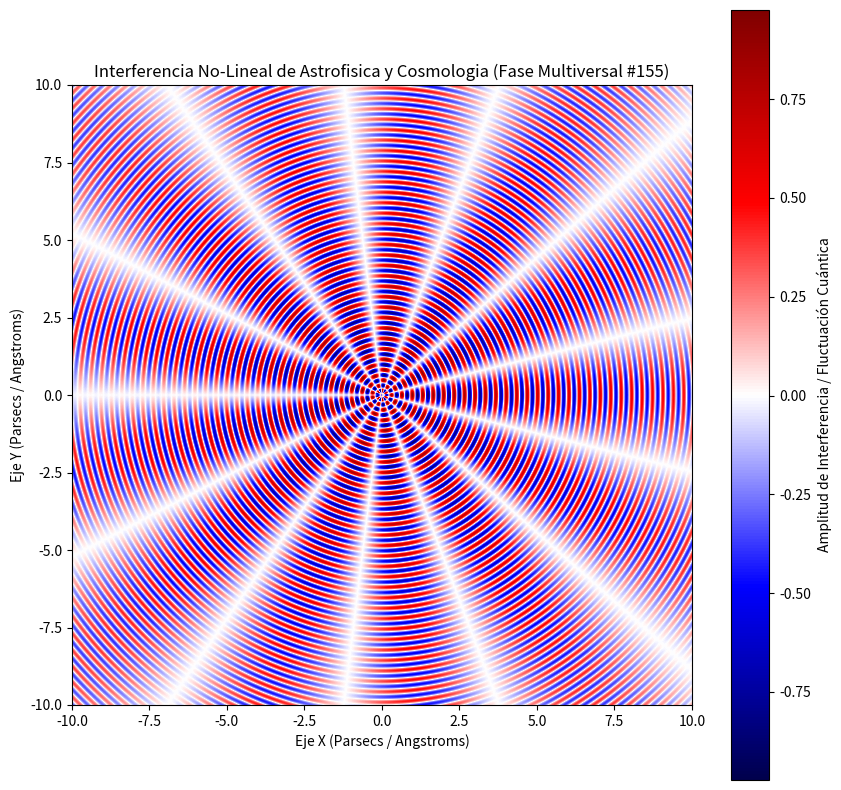

Source code (Python):
%matplotlib inline
# Simulación Multiversal: Astrofisica y Cosmologia - Variante 155
import numpy as np
import matplotlib.pyplot as plt

# Parámetros Físicos No-Lineales
omega_1 = 18.632
omega_2 = 6.493
lambda_decay = 0.075
phase_shift = 2.081

x = np.linspace(-10, 10, 800)
y = np.linspace(-10, 10, 800)
X, Y = np.meshgrid(x, y)

# Dinámica de Fluidos / Campos Tensor-Escalares (Fase Multiversal)
R = np.sqrt(X**2 + Y**2) + 1e-5
Z = (np.sin(omega_1 * R + phase_shift) * np.cos(omega_2 * np.arctan2(Y, X))) * np.exp(-lambda_decay * R)

plt.figure(figsize=(10, 10))
plt.imshow(Z, cmap='seismic', extent=[-10, 10, -10, 10], origin='lower')
plt.colorbar(label='Amplitud de Interferencia / Fluctuación Cuántica')
plt.title(r'Interferencia No-Lineal de Astrofisica y Cosmologia (Fase Multiversal #155)')
plt.xlabel('Eje X (Parsecs / Angstroms)')
plt.ylabel('Eje Y (Parsecs / Angstroms)')
plt.show()
